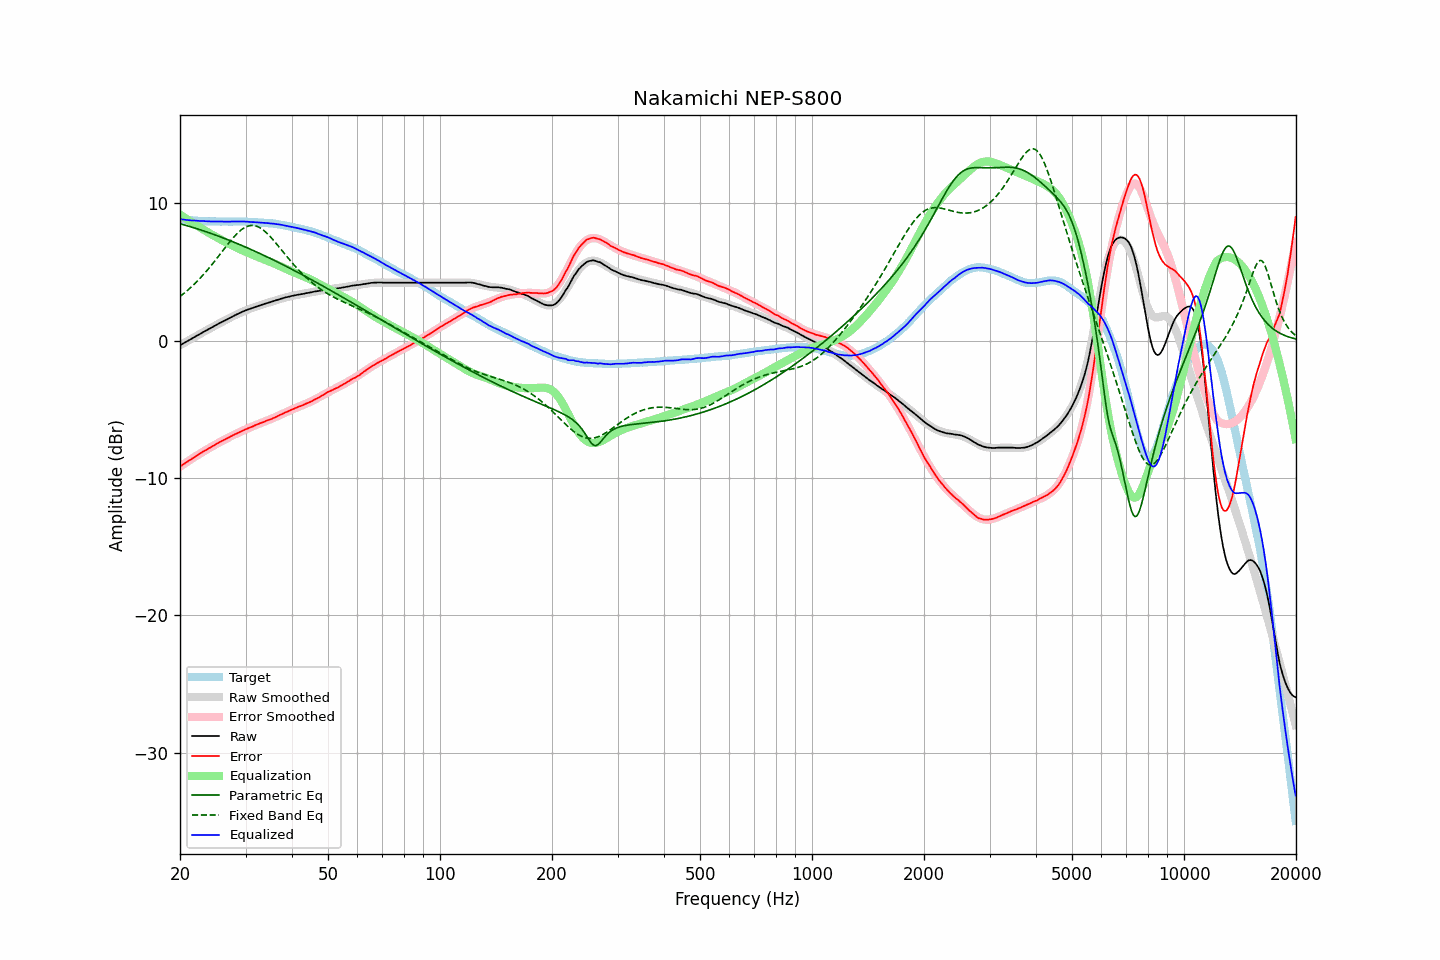

Data behind this chart, as committed beside it:
frequency, raw, error, smoothed, error_smoothed, equalization, parametric_eq, fixed_band_eq, equalized_raw, equalized_smoothed, target
20.00, -0.34, -9.17, -0.34, -9.17, 9.17, 8.50, 3.21, 8.83, 8.83, 8.83
20.20, -0.27, -9.09, -0.28, -9.09, 9.09, 8.47, 3.30, 8.82, 8.82, 8.82
20.40, -0.21, -9.02, -0.21, -9.01, 9.01, 8.44, 3.39, 8.80, 8.80, 8.81
20.61, -0.14, -8.94, -0.14, -8.93, 8.93, 8.40, 3.49, 8.79, 8.79, 8.80
20.81, -0.08, -8.85, -0.08, -8.86, 8.86, 8.37, 3.58, 8.78, 8.78, 8.77
21.02, -0.01, -8.77, -0.01, -8.78, 8.78, 8.34, 3.69, 8.77, 8.77, 8.76
21.23, 0.05, -8.70, 0.06, -8.70, 8.70, 8.30, 3.79, 8.75, 8.76, 8.75
21.44, 0.12, -8.64, 0.12, -8.63, 8.63, 8.27, 3.90, 8.75, 8.75, 8.76
21.66, 0.19, -8.55, 0.19, -8.55, 8.55, 8.23, 4.01, 8.74, 8.74, 8.74
21.87, 0.25, -8.49, 0.25, -8.48, 8.48, 8.19, 4.12, 8.73, 8.73, 8.74
22.09, 0.32, -8.40, 0.32, -8.40, 8.40, 8.16, 4.23, 8.72, 8.72, 8.72
22.31, 0.39, -8.33, 0.39, -8.33, 8.33, 8.12, 4.35, 8.72, 8.72, 8.72
22.54, 0.45, -8.26, 0.45, -8.26, 8.26, 8.08, 4.47, 8.71, 8.71, 8.71
22.76, 0.52, -8.19, 0.52, -8.19, 8.19, 8.05, 4.60, 8.71, 8.70, 8.71
22.99, 0.59, -8.11, 0.58, -8.12, 8.12, 8.01, 4.72, 8.70, 8.70, 8.69
23.22, 0.65, -8.03, 0.65, -8.04, 8.04, 7.97, 4.86, 8.69, 8.69, 8.68
23.45, 0.71, -7.98, 0.71, -7.97, 7.97, 7.93, 4.99, 8.68, 8.69, 8.69
23.69, 0.78, -7.90, 0.78, -7.90, 7.90, 7.89, 5.12, 8.68, 8.68, 8.68
23.92, 0.84, -7.83, 0.84, -7.83, 7.83, 7.85, 5.26, 8.67, 8.68, 8.67
24.16, 0.90, -7.78, 0.91, -7.77, 7.77, 7.81, 5.40, 8.67, 8.67, 8.68
24.40, 0.97, -7.71, 0.97, -7.70, 7.70, 7.77, 5.55, 8.67, 8.67, 8.68
24.65, 1.04, -7.64, 1.04, -7.63, 7.63, 7.72, 5.69, 8.67, 8.67, 8.67
24.89, 1.10, -7.57, 1.10, -7.57, 7.57, 7.68, 5.84, 8.67, 8.67, 8.67
25.14, 1.16, -7.50, 1.16, -7.50, 7.50, 7.64, 5.99, 8.66, 8.66, 8.66
25.39, 1.23, -7.43, 1.22, -7.44, 7.44, 7.60, 6.14, 8.67, 8.66, 8.66
25.65, 1.29, -7.37, 1.29, -7.38, 7.38, 7.55, 6.29, 8.66, 8.66, 8.66
25.91, 1.35, -7.31, 1.35, -7.31, 7.31, 7.51, 6.45, 8.66, 8.66, 8.66
26.16, 1.41, -7.25, 1.41, -7.25, 7.25, 7.46, 6.60, 8.66, 8.66, 8.66
26.43, 1.47, -7.19, 1.47, -7.19, 7.19, 7.42, 6.75, 8.66, 8.66, 8.66
26.69, 1.53, -7.13, 1.53, -7.13, 7.13, 7.37, 6.90, 8.66, 8.66, 8.66
26.96, 1.59, -7.07, 1.59, -7.07, 7.07, 7.33, 7.05, 8.65, 8.66, 8.66
27.23, 1.65, -7.01, 1.65, -7.01, 7.01, 7.28, 7.19, 8.66, 8.66, 8.65
27.50, 1.71, -6.94, 1.71, -6.95, 6.95, 7.23, 7.33, 8.66, 8.66, 8.65
27.77, 1.77, -6.89, 1.77, -6.89, 6.89, 7.19, 7.47, 8.66, 8.66, 8.66
28.05, 1.83, -6.83, 1.83, -6.83, 6.83, 7.14, 7.60, 8.66, 8.66, 8.66
28.33, 1.89, -6.77, 1.89, -6.78, 6.78, 7.09, 7.72, 8.67, 8.66, 8.66
28.62, 1.94, -6.72, 1.94, -6.72, 6.72, 7.04, 7.84, 8.66, 8.66, 8.66
28.90, 2.00, -6.67, 2.00, -6.66, 6.66, 6.99, 7.95, 8.66, 8.66, 8.67
29.19, 2.05, -6.62, 2.05, -6.61, 6.61, 6.94, 8.05, 8.66, 8.66, 8.67
29.48, 2.11, -6.55, 2.10, -6.56, 6.56, 6.89, 8.13, 8.67, 8.66, 8.66
29.78, 2.16, -6.50, 2.15, -6.50, 6.50, 6.84, 8.21, 8.66, 8.65, 8.66
30.08, 2.21, -6.45, 2.20, -6.45, 6.45, 6.79, 8.27, 8.66, 8.65, 8.66
30.38, 2.25, -6.39, 2.25, -6.40, 6.40, 6.74, 8.32, 8.65, 8.65, 8.64
30.68, 2.29, -6.35, 2.29, -6.35, 6.35, 6.69, 8.35, 8.64, 8.64, 8.64
30.99, 2.33, -6.31, 2.34, -6.30, 6.30, 6.64, 8.37, 8.63, 8.64, 8.63
31.30, 2.37, -6.26, 2.38, -6.25, 6.25, 6.59, 8.38, 8.62, 8.63, 8.63
31.61, 2.42, -6.21, 2.42, -6.20, 6.20, 6.53, 8.37, 8.62, 8.62, 8.63
31.93, 2.46, -6.14, 2.46, -6.15, 6.15, 6.48, 8.34, 8.61, 8.61, 8.60
32.24, 2.50, -6.11, 2.50, -6.11, 6.11, 6.43, 8.31, 8.61, 8.60, 8.61
32.57, 2.54, -6.05, 2.54, -6.06, 6.06, 6.37, 8.25, 8.60, 8.60, 8.59
32.89, 2.58, -6.01, 2.57, -6.02, 6.02, 6.32, 8.19, 8.59, 8.59, 8.59
33.22, 2.61, -5.97, 2.61, -5.97, 5.97, 6.26, 8.11, 8.58, 8.58, 8.58
33.55, 2.65, -5.93, 2.65, -5.92, 5.92, 6.21, 8.03, 8.57, 8.57, 8.58
33.89, 2.69, -5.87, 2.69, -5.88, 5.88, 6.15, 7.93, 8.57, 8.56, 8.56
34.23, 2.72, -5.83, 2.72, -5.83, 5.83, 6.10, 7.82, 8.55, 8.55, 8.55
34.57, 2.76, -5.78, 2.76, -5.78, 5.78, 6.04, 7.70, 8.54, 8.54, 8.54
34.92, 2.79, -5.73, 2.80, -5.74, 5.74, 5.99, 7.58, 8.52, 8.53, 8.52
35.27, 2.83, -5.71, 2.83, -5.69, 5.69, 5.93, 7.45, 8.52, 8.52, 8.54
35.62, 2.87, -5.64, 2.87, -5.64, 5.64, 5.87, 7.32, 8.51, 8.51, 8.51
35.97, 2.91, -5.59, 2.91, -5.59, 5.59, 5.82, 7.18, 8.50, 8.49, 8.50
... 635 more rows
